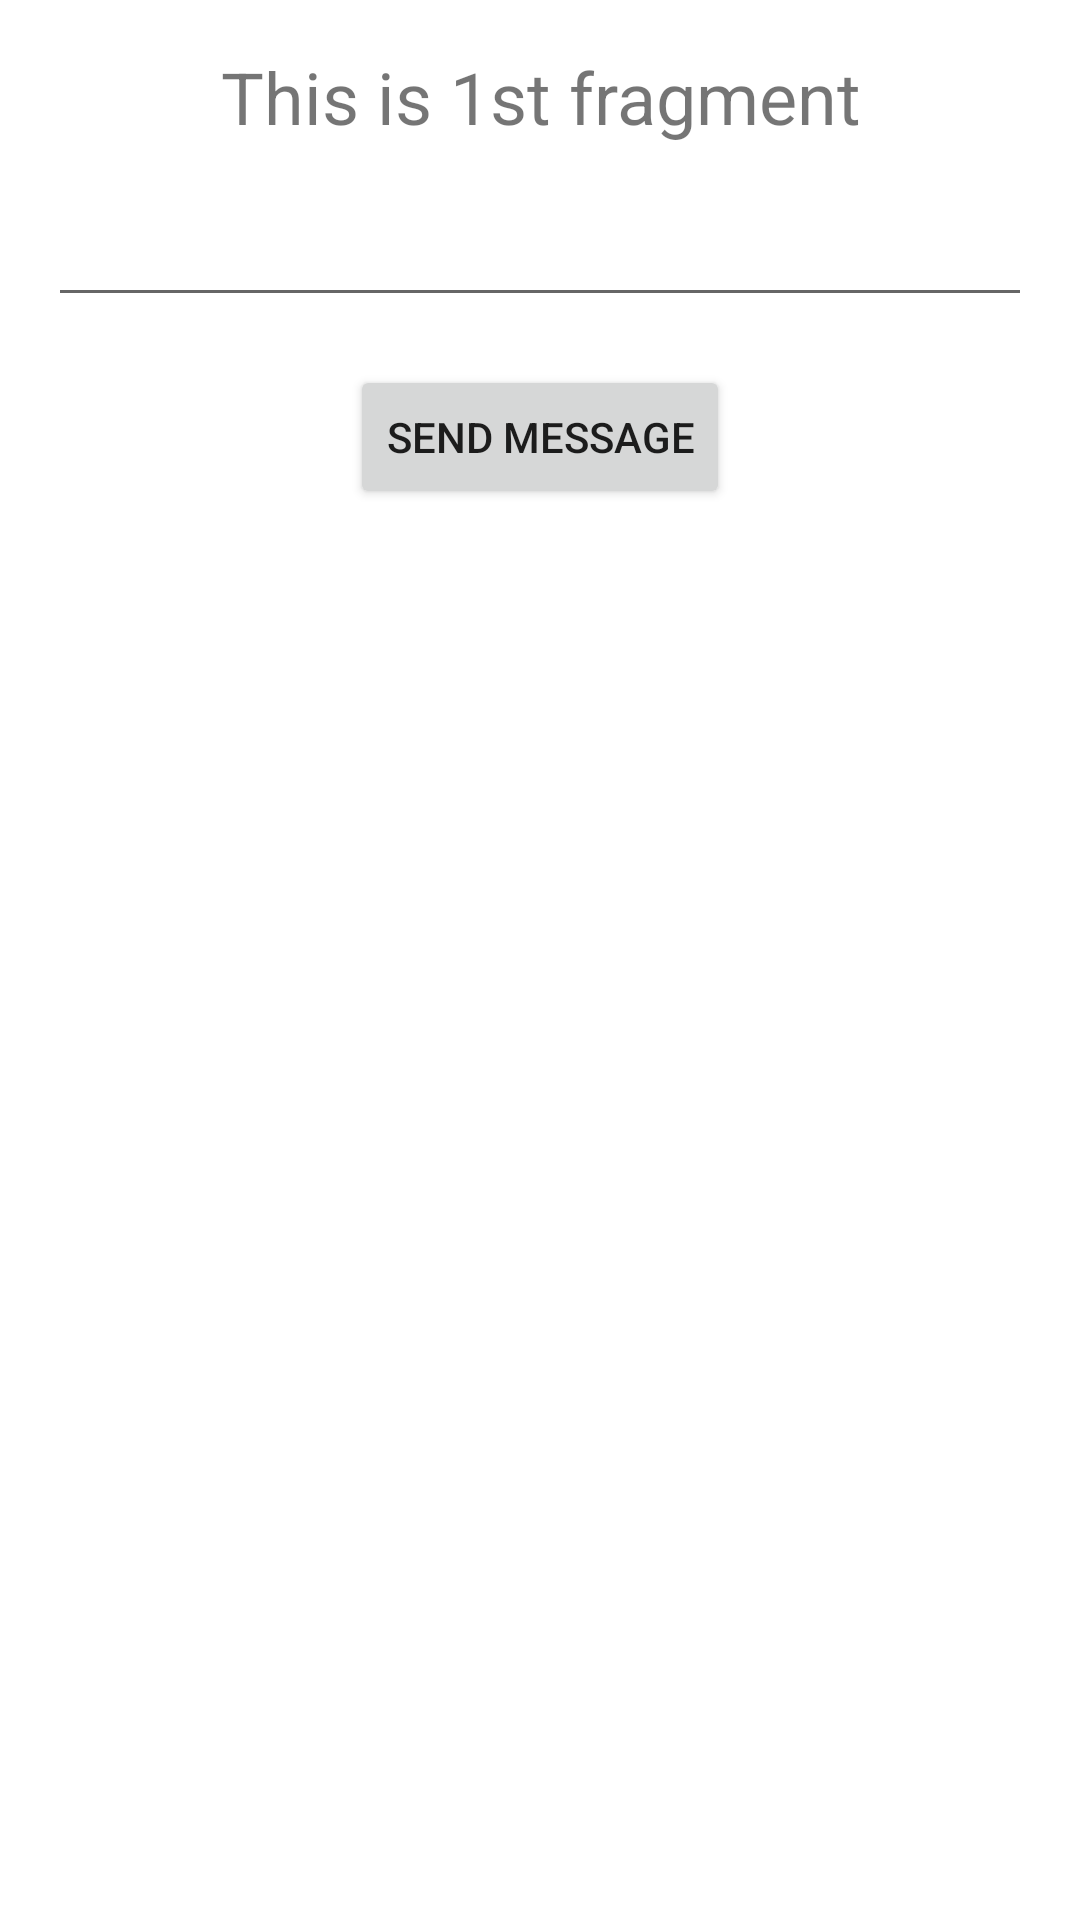

Produce the Android XML layout that renders to this screen, including the resource entries it uses.
<!-- AndroidManifest.xml: application theme Theme.ShareDataInFragments -->
<!-- res/layout/fragment_first.xml -->
<?xml version="1.0" encoding="utf-8"?>
<androidx.constraintlayout.widget.ConstraintLayout xmlns:android="http://schemas.android.com/apk/res/android"
    xmlns:app="http://schemas.android.com/apk/res-auto"
    xmlns:tools="http://schemas.android.com/tools"
    android:layout_width="match_parent"
    android:layout_height="match_parent"
    tools:context=".FirstFragment">

    <TextView
        android:id="@+id/tvFragmentLbl"
        android:layout_width="0dp"
        android:layout_height="wrap_content"
        android:layout_marginTop="16dp"
        android:gravity="center"
        android:text="This is 1st fragment"
        android:textSize="24sp"
        app:layout_constraintEnd_toEndOf="parent"
        app:layout_constraintStart_toStartOf="parent"
        app:layout_constraintTop_toTopOf="parent" />

    <EditText
        android:id="@+id/etMessage"
        android:layout_width="0dp"
        android:layout_height="wrap_content"
        android:layout_margin="16dp"
        app:layout_constraintEnd_toEndOf="parent"
        app:layout_constraintStart_toStartOf="parent"
        app:layout_constraintTop_toBottomOf="@+id/tvFragmentLbl" />

    <Button
        android:id="@+id/btnSendMessage"
        android:layout_width="wrap_content"
        android:layout_height="wrap_content"
        android:layout_margin="16dp"
        android:text="Send Message"
        app:layout_constraintEnd_toEndOf="parent"
        app:layout_constraintStart_toStartOf="parent"
        app:layout_constraintTop_toBottomOf="@+id/etMessage">

    </Button>

</androidx.constraintlayout.widget.ConstraintLayout>
<!-- resources referenced by this layout -->
<resources>
  <style name="Theme.ShareDataInFragments" parent="Theme.MaterialComponents.DayNight.DarkActionBar">
          
          <item name="colorPrimary">@color/purple_500</item>
          <item name="colorPrimaryVariant">@color/purple_700</item>
          <item name="colorOnPrimary">@color/white</item>
          
          <item name="colorSecondary">@color/teal_200</item>
          <item name="colorSecondaryVariant">@color/teal_700</item>
          <item name="colorOnSecondary">@color/black</item>
          
          <item name="android:statusBarColor" tools:targetApi="l">?attr/colorPrimaryVariant</item>
          
      </style>
  <!-- not gathered from this repository: default colours our renderer supplied (Android Studio template values) -->
  <color name="purple_500">#FF6200EE</color>
  <color name="purple_700">#FF3700B3</color>
  <color name="teal_200">#FF03DAC5</color>
  <color name="teal_700">#FF018786</color>
  <color name="black">#FF000000</color>
  <color name="white">#FFFFFFFF</color>
</resources>
